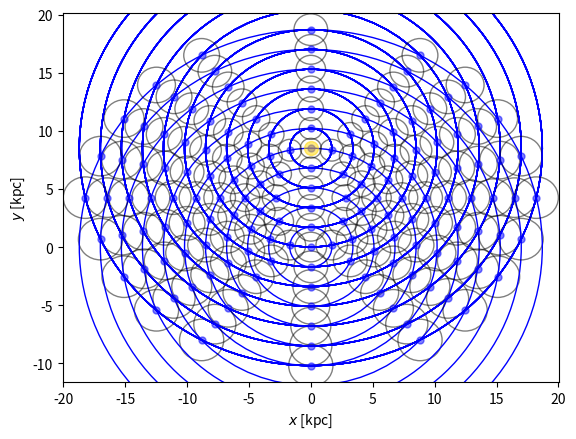

Generate this figure with matplotlib:
import argparse
import time
from typing import Tuple

import matplotlib.pyplot as plt
import numpy as np
import pandas as pd

start = time.time()

###########################################################################################


def get_intersections(
    x0: float, y0: float, r0: float, x1: float, y1: float, r1: float
) -> list:
    """
    Gives the intersection points between two circles.
    Args:
        x0 (float): x coordinate of the center of the first circle.
        y0 (float): y coordinate of the center of the first circle.
        r0 (float): radius of the first circle.
        x1 (float): x coordinate of the center of the second circle.
        y1 (float): y coordinate of the center of the second circle.
        r1 (float): radius of the second circle.
    Returns:
        (float, float, float, float): x and y coordinates of the two intersection points between the two circles.
    """

    d = np.sqrt((x1 - x0) ** 2 + (y1 - y0) ** 2)

    # The two circles are non intersecting.
    if d > r0 + r1:
        return None
        # One circle is inside the other.
    elif d - abs(r0 - r1) < -1.0e-10:
        return None
        # The two circles are coincident.
    elif d == 0 and r0 == r1:
        return None
    else:
        a = (r0 ** 2 - r1 ** 2 + d ** 2) / (2 * d)
        if r0 ** 2 - a ** 2 < 1.0e-10:
            h = 0.0
        else:
            h = np.sqrt(r0 ** 2 - a ** 2)

        x2 = x0 + a * (x1 - x0) / d
        y2 = y0 + a * (y1 - y0) / d

        # Compute the coordinates of the two intersection points.
        # If the circles are tangent the two intersection points are coincident.

        x3 = x2 + h * (y1 - y0) / d
        y3 = y2 - h * (x1 - x0) / d

        x4 = x2 - h * (y1 - y0) / d
        y4 = y2 + h * (x1 - x0) / d

        return [x3, y3, x4, y4]


def cell_radius(r: np.array, dr: float, res_r: int) -> np.array:
    """
    evaluate the radius of the circular cells. The radius increases linearly with the distance from the Sun
    Args:
        r (np.array): grid of radii of the heliocentric circles.
        dr (float): radial step of the r array.
        res_r (int): resolution used to define the lenght step dr = R_sun / res_r of the r array.
    Returns:
        (np.array): grid of radii of the circular cells.
    """

    L = len(r)
    i = np.arange(1, L + 1)

    # The following formula is a generalization of the formula in section 2 in Yusifov & Kucuck 2004.
    r_c = 0.5 * dr * ((np.max(r) / (res_r * dr) - 1.0) * (i - 1.0) / L + 1)

    return r_c


def construct_grid(
    res_R: int, res_r: int, R_sun: float
) -> Tuple[np.array, np.array, np.array]:
    """
    Construct a cell grid following the indication in section 2 in Yusifov & Kucuck 2004. r indicates the heliocentric distance, while R indicate the galactocentric distance.
    The final constructed grid is also plotted for visual check.
    Args:
        res_R (int): resolution used to define the radial step dR = R_sun / res_R of the R grid.
        res_r (int): resolution used to define the radial step dr = R_sun / res_r of the r grid.
        R_sun (float): radial distance of the Sun in kpc from the Galctic center.
    Returns:
        (np.array, np.array, np.array): arrays of coordinates x_c and y_c of the points of the grids
            and array of radii of the circular cells around each grid point.
    """
    # define the Galactic center coordinates and the Sun coordinates
    x_gc = 0.0
    y_gc = 0.0
    x_sun = 0.0
    y_sun = R_sun

    # define the radial steps of the grid and build the r and R grid.
    dR = R_sun / res_R
    dr = R_sun / res_r
    r_grid = np.arange(0.0, 20.0, dr)
    R_grid = np.arange(0.0, 20.0, dR)

    # build the grid for the cells radii.
    rc_grid = cell_radius(r_grid, dr, res_r)

    # initialize the output.
    x_grid = []
    y_grid = []
    r_c = []

    # initialize the plot.
    fig, ax = plt.subplots()
    ax.set_xlabel(r"$x$ [kpc]")
    ax.set_ylabel(r"$y$ [kpc]")

    # build the cell grid.
    for i in range(0, len(R_grid)):

        circle_R = plt.Circle(
            (x_gc, y_gc), R_grid[i], color="b", fill=False, rasterized=True
        )
        ax.add_artist(circle_R)

        for j in range(0, len(r_grid)):

            circle_r = plt.Circle(
                (x_sun, y_sun),
                r_grid[j],
                color="b",
                fill=False,
                rasterized=True,
            )
            ax.add_artist(circle_r)

            # find the intersection points between the galactocentric circles and the heliocentric circles.
            intersections = get_intersections(
                x_gc, y_gc, R_grid[i], x_sun, y_sun, r_grid[j]
            )

            if intersections is not None:
                # if the circles are tangent save only one intersection
                if (intersections[0] == intersections[2]) & (
                    intersections[1] == intersections[3]
                ):
                    x_grid.append(intersections[0])
                    y_grid.append(intersections[1])
                    r_c.append(rc_grid[j])
                    circle_c = plt.Circle(
                        (intersections[0], intersections[1]),
                        rc_grid[j],
                        color="black",
                        alpha=0.5,
                        fill=False,
                        rasterized=True,
                    )
                    ax.add_artist(circle_c)
                else:
                    x_grid.append(intersections[0])
                    x_grid.append(intersections[2])
                    y_grid.append(intersections[1])
                    y_grid.append(intersections[3])
                    r_c.append(rc_grid[j])
                    r_c.append(rc_grid[j])
                    circle_c1 = plt.Circle(
                        (intersections[0], intersections[1]),
                        rc_grid[j],
                        color="black",
                        alpha=0.5,
                        fill=False,
                        rasterized=True,
                    )
                    circle_c2 = plt.Circle(
                        (intersections[2], intersections[3]),
                        rc_grid[j],
                        color="black",
                        alpha=0.5,
                        fill=False,
                        rasterized=True,
                    )
                    ax.add_artist(circle_c1)
                    ax.add_artist(circle_c2)

    ax.plot(
        x_grid,
        y_grid,
        linestyle="None",
        marker="o",
        color="blue",
        markersize=5,
        alpha=0.5,
        rasterized=True,
    )
    ax.plot(
        0.0,
        R_sun,
        linestyle="None",
        marker="o",
        color="gold",
        markersize=10,
        alpha=0.5,
        rasterized=True,
    )

    plt.show(block=True)

    # export grid to a file
    df = pd.DataFrame({"x_c": x_grid, "y_c": y_grid, "r_c": r_c})

    df.columns = pd.MultiIndex.from_tuples(
        zip(df.columns, ["[kpc]", "[kpc]", "[kpc]"])
    )

    df.to_csv("grid.csv", index=False, header=True)

    return x_grid, y_grid, r_c


def main(args):
    construct_grid(
        args.res_R, args.res_r, args.R_sun,
    )


if __name__ == "__main__":

    args = argparse.ArgumentParser(description="Cell grid constructor")

    args.add_argument(
        "--res_R",
        type=int,
        default=5,
        help="resolution used to define the radial step dR = R_sun / res_R of the R grid.",
    )
    args.add_argument(
        "--res_r",
        type=int,
        default=5,
        help="resolution used to define the radial step dr = R_sun / res_r of the r grid.",
    )
    args.add_argument(
        "--R_sun",
        type=float,
        default=8.5,
        help="radial distance of the Sun in kpc from the Galctic center.",
    )
    args = args.parse_args()

    main(args)


###########################################################################################

end = time.time()
print("elapsed execution time: ", (end - start), "seconds")
